Run: headless pygame with SDL's dummy video driver; simulated clock (each Clock.tick advances the game by its frame time, no real sleeping); random seed 0; keys injected as events and as key.get_pressed() state; no mouse input.
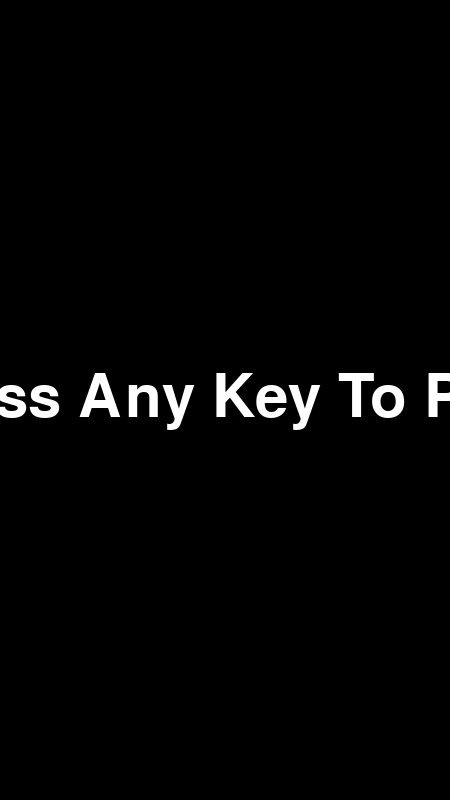
Frame 1 of 4 · flips 1–60 · no input
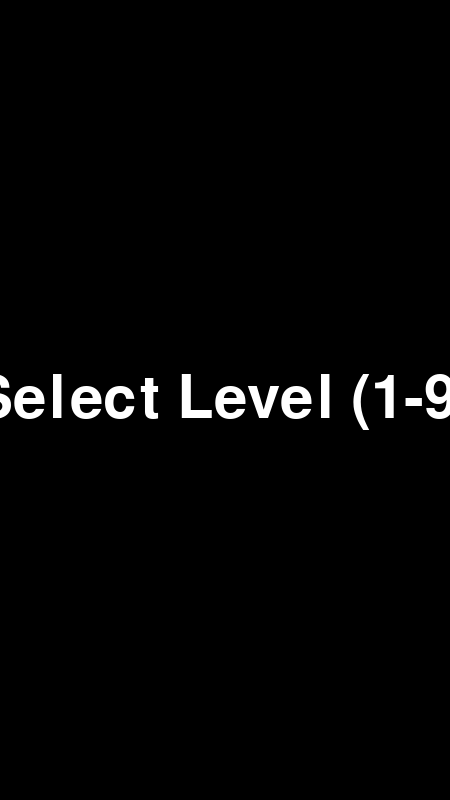
Frame 2 of 4 · flips 61–180 · tapped SPACE, RETURN · held RIGHT (→), D
Frame 3 of 4 · flips 181–300 · held DOWN (↓), S · screen unchanged from frame 2, image omitted
Frame 4 of 4 · flips 301–420 · held LEFT (←), A, UP (↑), W · screen unchanged from frame 3, image omitted

The pygame program that drew these frames:

import pygame
import random

# 初始化Pygame
pygame.init()

# 屏幕大小
screen_width = 450
screen_height = 800
block_size = 40

# 计算游戏区域宽度和高度
play_width = screen_width
play_height = screen_height

# 顶部左上角位置
top_left_x = 0
top_left_y = 0

# 形状格式
shapes = [
    [['.....',
      '.....',
      '..00.',
      '.00..',
      '.....'],
     ['.....',
      '..0..',
      '..00.',
      '...0.',
      '.....']],

    [['.....',
      '.....',
      '.00..',
      '..00.',
      '.....'],
     ['.....',
      '..0..',
      '.00..',
      '.0...',
      '.....']],

    [['.....',
      '.....',
      '.00..',
      '.00..',
      '.....']],

    [['.....',
      '..0..',
      '..0..',
      '..0..',
      '..0..'],
     ['.....',
      '0000.',
      '.....',
      '.....',
      '.....']],

    [['.....',
      '.....',
      '..00.',
      '..0..',
      '..0..'],
     ['.....',
      '.000.',
      '..0..',
      '.....',
      '.....'],
     ['.....',
      '..0..',
      '..0..',
      '.00..',
      '.....'],
     ['.....',
      '..0..',
      '.000.',
      '.....',
      '.....']],

    [['.....',
      '.....',
      '.00..',
      '..0..',
      '..0..'],
     ['.....',
      '..0..',
      '.000.',
      '.....',
      '.....'],
     ['.....',
      '..0..',
      '..0..',
      '.00..',
      '.....'],
     ['.....',
      '.000.',
      '..0..',
      '.....',
      '.....']],

    [['.....',
      '.....',
      '..0..',
      '.000.',
      '.....'],
     ['.....',
      '..0..',
      '..00.',
      '..0..',
      '.....'],
     ['.....',
      '.....',
      '.000.',
      '..0..',
      '.....'],
     ['.....',
      '..0..',
      '.00..',
      '..0..',
      '.....']]
]

# 形状颜色
shape_colors = [
    (0, 255, 0),
    (255, 0, 0),
    (0, 0, 255),
    (255, 255, 0),
    (255, 165, 0),
    (0, 255, 255),
    (128, 0, 128)
]


class Piece(object):
    def __init__(self, x, y, shape):
        self.x = x
        self.y = y
        self.shape = shape
        self.color = shape_colors[shapes.index(shape)]
        self.rotation = 0


def create_grid(locked_positions={}):
    grid = [[(0, 0, 0) for _ in range(play_width // block_size)] for _ in range(play_height // block_size)]

    for i in range(len(grid)):
        for j in range(len(grid[i])):
            if (j, i) in locked_positions:
                c = locked_positions[(j, i)]
                grid[i][j] = c
    return grid


def convert_shape_format(shape):
    positions = []
    format = shape.shape[shape.rotation % len(shape.shape)]

    for i, line in enumerate(format):
        row = list(line)
        for j, column in enumerate(row):
            if column == '0':
                positions.append((shape.x + j, shape.y + i))

    for i, pos in enumerate(positions):
        positions[i] = (pos[0], pos[1])

    return positions


def valid_space(shape, grid):
    accepted_positions = [[(j, i) for j in range(play_width // block_size) if grid[i][j] == (0, 0, 0)] for i in
                          range(play_height // block_size)]
    accepted_positions = [j for sub in accepted_positions for j in sub]

    formatted = convert_shape_format(shape)

    for pos in formatted:
        if pos not in accepted_positions:
            if pos[1] > -1:
                return False
    return True


def check_lost(positions):
    for pos in positions:
        x, y = pos
        if y < 1:
            return True
    return False


def get_shape():
    return Piece(play_width // (2 * block_size), 0, random.choice(shapes))


def draw_text_middle(text, size, color, surface):
    font = pygame.font.Font(pygame.font.get_default_font(), size)
    label = font.render(text, 1, color)

    surface.blit(label, (
    top_left_x + play_width / 2 - (label.get_width() / 2), top_left_y + play_height / 2 - label.get_height() / 2))


def draw_grid(surface, grid):
    pass  # 不再绘制网格线


def clear_rows(grid, locked):
    increment = 0
    for i in range(len(grid) - 1, -1, -1):
        row = grid[i]
        if (0, 0, 0) not in row:
            increment += 1
            ind = i
            for j in range(len(row)):
                try:
                    del locked[(j, i)]
                except:
                    continue
    if increment > 0:
        for key in sorted(list(locked), key=lambda x: x[1])[::-1]:
            x, y = key
            if y < ind:
                newKey = (x, y + increment)
                locked[newKey] = locked.pop(key)
    return increment


def draw_next_shape(shape, surface):
    font = pygame.font.Font(pygame.font.get_default_font(), 30)
    label = font.render('Next Shape', 1, (255, 255, 255))

    sx = top_left_x + play_width + 50
    sy = top_left_y + play_height / 2 - 100

    format = shape.shape[shape.rotation % len(shape.shape)]

    for i, line in enumerate(format):
        row = list(line)
        for j, column in enumerate(row):
            if column == '0':
                pygame.draw.rect(surface, shape.color,
                                 (sx + j * block_size, sy + i * block_size, block_size, block_size), 0)

    surface.blit(label, (sx + 10, sy - 30))


def draw_window(surface, grid, score=0, level=0):
    surface.fill((0, 0, 0))

    font = pygame.font.Font(pygame.font.get_default_font(), 60)
    label = font.render('Tetris', 1, (255, 255, 255))

    surface.blit(label, (top_left_x + play_width / 2 - (label.get_width() / 2), 30))

    font = pygame.font.Font(pygame.font.get_default_font(), 30)
    label = font.render('Score: ' + str(score), 1, (255, 255, 255))

    surface.blit(label, (top_left_x + 20, top_left_y + 20))

    label = font.render('Level: ' + str(level), 1, (255, 255, 255))
    surface.blit(label, (top_left_x + 20, top_left_y + 50))

    for i in range(len(grid)):
        for j in range(len(grid[i])):
            pygame.draw.rect(surface, grid[i][j],
                             (top_left_x + j * block_size, top_left_y + i * block_size, block_size, block_size), 0)

    draw_grid(surface, grid)
    pygame.draw.rect(surface, (255, 0, 0), (top_left_x, top_left_y, play_width, play_height), 5)


def main(level):
    locked_positions = {}
    grid = create_grid(locked_positions)

    change_piece = False
    run = True
    current_piece = get_shape()
    next_piece = get_shape()
    clock = pygame.time.Clock()
    fall_time = 0

    score = 0
    lines_cleared = 0

    while run:
        grid = create_grid(locked_positions)
        fall_speed = 0.27 - (level * 0.02)

        fall_time += clock.get_rawtime()
        clock.tick()

        if fall_time / 1000 >= fall_speed:
            fall_time = 0
            current_piece.y += 1
            if not (valid_space(current_piece, grid)) and current_piece.y > 0:
                current_piece.y -= 1
                change_piece = True

        for event in pygame.event.get():
            if event.type == pygame.QUIT:
                run = False
                pygame.display.quit()
                quit()

            if event.type == pygame.KEYDOWN:
                if event.key == pygame.K_LEFT:
                    current_piece.x -= 1
                    if not valid_space(current_piece, grid):
                        current_piece.x += 1

                if event.key == pygame.K_RIGHT:
                    current_piece.x += 1
                    if not valid_space(current_piece, grid):
                        current_piece.x -= 1

                if event.key == pygame.K_DOWN:
                    current_piece.y += 1
                    if not valid_space(current_piece, grid):
                        current_piece.y -= 1

                if event.key == pygame.K_UP or event.key == pygame.K_LSHIFT or event.key == pygame.K_RSHIFT:
                    current_piece.rotation = current_piece.rotation + 1 % len(current_piece.shape)
                    if not valid_space(current_piece, grid):
                        current_piece.rotation = current_piece.rotation - 1 % len(current_piece.shape)

                if event.key == pygame.K_SPACE:
                    while valid_space(current_piece, grid):
                        current_piece.y += 1
                    current_piece.y -= 1

        shape_pos = convert_shape_format(current_piece)

        for i in range(len(shape_pos)):
            x, y = shape_pos[i]
            if y > -1:
                grid[y][x] = current_piece.color

        if change_piece:
            for pos in shape_pos:
                p = (pos[0], pos[1])
                locked_positions[p] = current_piece.color
            current_piece = next_piece
            next_piece = get_shape()
            change_piece = False
            lines_cleared += clear_rows(grid, locked_positions)
            score += lines_cleared * 10
            if lines_cleared >= 5:
                level += 1
                lines_cleared = 0

        draw_window(win, grid, score, level)
        draw_next_shape(next_piece, win)
        pygame.display.update()

        if check_lost(locked_positions):
            run = False

    draw_text_middle("You Lost", 40, (255, 255, 255), win)
    pygame.display.update()
    pygame.time.delay(2000)


def level_selection():
    run = True
    selected_level = 0
    while run:
        win.fill((0, 0, 0))
        draw_text_middle('Select Level (1-9)', 60, (255, 255, 255), win)
        pygame.display.update()
        for event in pygame.event.get():
            if event.type == pygame.QUIT:
                run = False
                pygame.display.quit()
                quit()
            if event.type == pygame.KEYDOWN:
                if event.key == pygame.K_1:
                    selected_level = 1
                elif event.key == pygame.K_2:
                    selected_level = 2
                elif event.key == pygame.K_3:
                    selected_level = 3
                elif event.key == pygame.K_4:
                    selected_level = 4
                elif event.key == pygame.K_5:
                    selected_level = 5
                elif event.key == pygame.K_6:
                    selected_level = 6
                elif event.key == pygame.K_7:
                    selected_level = 7
                elif event.key == pygame.K_8:
                    selected_level = 8
                elif event.key == pygame.K_9:
                    selected_level = 9

                if selected_level > 0:
                    run = False
    return selected_level


def main_menu():
    run = True
    while run:
        win.fill((0, 0, 0))
        draw_text_middle('Press Any Key To Play', 60, (255, 255, 255), win)
        pygame.display.update()
        for event in pygame.event.get():
            if event.type == pygame.QUIT:
                run = False
            if event.type == pygame.KEYDOWN:
                level = level_selection()
                main(level)
    pygame.quit()


win = pygame.display.set_mode((screen_width, screen_height))
pygame.display.set_caption('Tetris')
main_menu()
